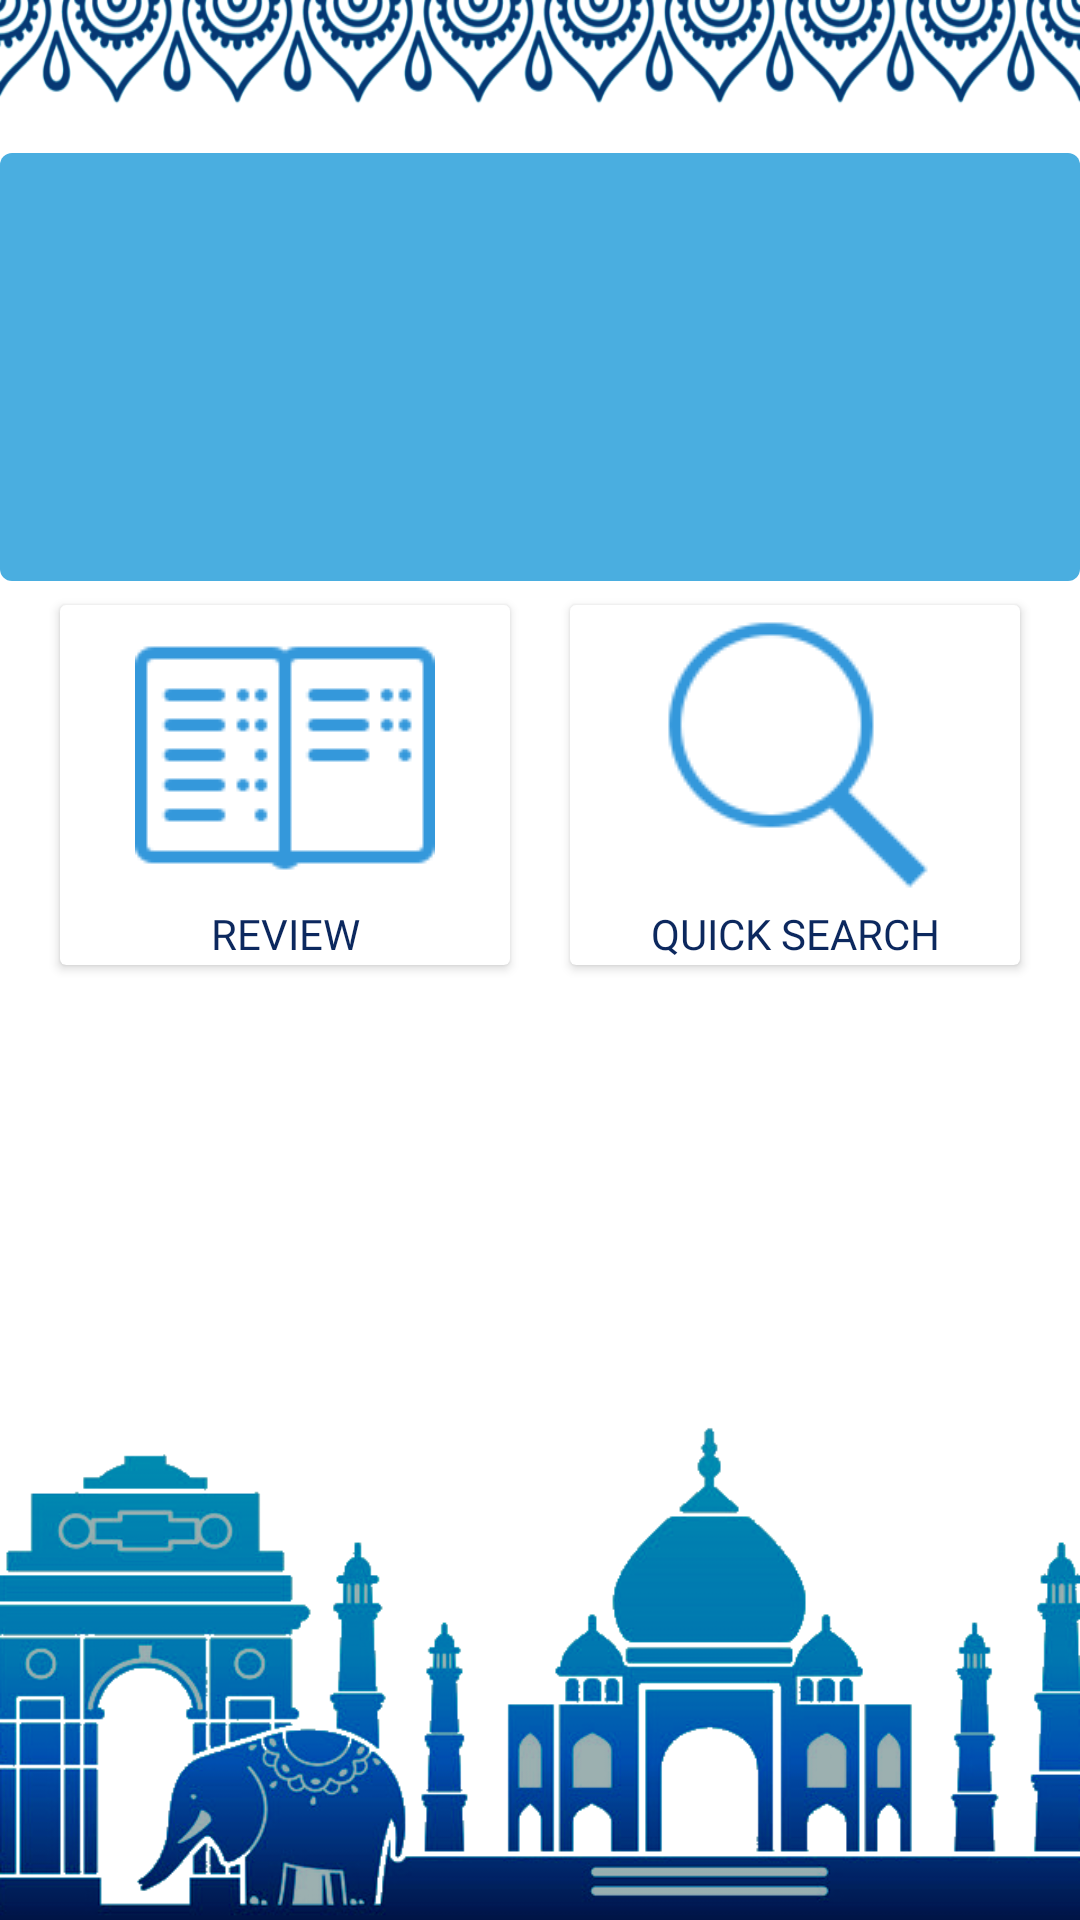

Layout XML and referenced resources for this Android screen:
<!-- AndroidManifest.xml: application theme AppTheme -->
<!-- res/layout/fragment_home.xml -->
<?xml version="1.0" encoding="utf-8"?>
<androidx.constraintlayout.widget.ConstraintLayout
        xmlns:android="http://schemas.android.com/apk/res/android"
        xmlns:tools="http://schemas.android.com/tools"
        android:layout_width="match_parent"
        android:layout_height="match_parent"
        xmlns:app="http://schemas.android.com/apk/res-auto"
        tools:context=".fragment.HomeFragment">

    <ImageView
            android:id="@+id/image_top_banner"
            android:layout_width="match_parent"
            android:layout_height="35dp"
            android:src="@drawable/top_banner"
            android:adjustViewBounds="true"
            android:scaleType="fitXY"
            app:layout_constraintTop_toTopOf="parent"
            app:layout_constraintBottom_toTopOf="@id/cardview_home_word_today"
            app:layout_constraintStart_toStartOf="parent"
            app:layout_constraintEnd_toEndOf="parent"
    />

    <com.google.android.material.card.MaterialCardView
            android:id="@+id/cardview_home_word_today"
            android:layout_width="match_parent"
            android:layout_height="wrap_content"
            app:cardElevation="0dp"
            android:layout_marginTop="16dp"
            app:layout_constraintTop_toBottomOf="@id/image_top_banner"
            app:layout_constraintBottom_toTopOf="@id/cardview_home_cards"
            app:layout_constraintStart_toStartOf="parent"
            app:layout_constraintEnd_toEndOf="parent"
            android:padding="8dp"
    >

        <androidx.constraintlayout.widget.ConstraintLayout
                android:layout_width="match_parent"
                android:layout_height="match_parent"
                android:background="@color/colorPrimary"
        >
            <TextView
                    android:id="@+id/textView_home_word_of_the_day_hindi"
                    android:layout_width="match_parent"
                    android:layout_height="wrap_content"
                    android:textSize="40sp"
                    android:textColor="@color/text_white"
                    android:textAlignment="center"
                    android:letterSpacing="@integer/anim_length_half"
                    app:layout_constraintTop_toTopOf="parent"
                    app:layout_constraintStart_toStartOf="parent"
                    app:layout_constraintBottom_toBottomOf="parent"
                    app:layout_constraintBottom_toTopOf="@id/textView_home_word_of_the_day_eng"
                    android:fontFamily="@font/roboto_light"/>

            <TextView
                    android:id="@+id/textView_home_word_of_the_day_category"
                    android:layout_width="match_parent"
                    android:layout_height="wrap_content"
                    android:textSize="12sp"
                    android:textStyle="bold"
                    android:textAllCaps="true"
                    android:fontFamily="@font/roboto_light"
                    android:textColor="@color/text_white"
                    android:background="@android:color/transparent"
                    app:layout_constraintTop_toBottomOf="@id/textView_home_word_of_the_day_hindi"
                    app:layout_constraintStart_toStartOf="@id/textView_home_word_of_the_day_category"
                    app:layout_constraintBottom_toTopOf="@id/textView_home_word_of_the_day_eng"
                    android:layout_marginStart="16dp"
            />

            <TextView
                    android:id="@+id/textView_home_word_of_the_day_eng"
                    android:layout_width="match_parent"
                    android:layout_height="wrap_content"
                    android:textSize="24sp"
                    android:textStyle="italic"
                    android:fontFamily="@font/roboto_light"
                    android:textColor="@color/text_white"
                    android:background="@android:color/transparent"
                    app:layout_constraintTop_toBottomOf="@id/textView_home_word_of_the_day_hindi"
                    app:layout_constraintStart_toStartOf="parent"
                    app:layout_constraintBottom_toBottomOf="parent"
                    android:layout_marginStart="16dp"
                    android:layout_marginBottom="8dp"
            />
        </androidx.constraintlayout.widget.ConstraintLayout>
    </com.google.android.material.card.MaterialCardView>

    
    <SearchView
            android:id="@+id/search_bar"
            android:visibility="invisible"
            android:layout_width="match_parent"
            android:layout_height="wrap_content"
            app:layout_constraintTop_toBottomOf="@id/cardview_home_cards"
            app:layout_constraintStart_toStartOf="parent"
            app:layout_constraintEnd_toEndOf="parent"
            android:layout_marginStart="32dp"
            android:layout_marginEnd="32dp"
    />

    <androidx.recyclerview.widget.RecyclerView
            android:visibility="invisible"
            android:id="@+id/recyclerView_search"
            android:layout_width="match_parent"
            android:layout_height="0dp"
            app:layout_constraintTop_toBottomOf="@id/search_bar"
            app:layout_constraintStart_toStartOf="parent"
            app:layout_constraintEnd_toEndOf="parent"
            app:layout_constraintBottom_toTopOf="@id/image_bottom_banner"
            android:layout_marginStart="32dp"
            android:layout_marginEnd="32dp"
    />

    
    <androidx.cardview.widget.CardView
            android:id="@+id/cardview_home_cards"
            android:layout_width="150dp"
            android:layout_height="120dp"
            app:strokeColor="@color/colorPrimaryDark"
            android:clickable="false"
            app:layout_constraintTop_toBottomOf="@id/cardview_home_word_today"
            app:layout_constraintStart_toStartOf="parent"
            app:layout_constraintEnd_toStartOf="@id/cardview_home_search"
            app:layout_constraintBottom_toTopOf="@id/search_bar"
            android:layout_marginTop="8dp" >

        <androidx.constraintlayout.widget.ConstraintLayout
                android:layout_width="match_parent"
                android:layout_height="match_parent">

            <TextView
                    android:id="@+id/textView_home_word_count"
                    android:layout_width="20dp"
                    android:layout_height="20dp"
                    android:background="@drawable/badge"
                    android:visibility="invisible"
                    android:textAlignment="center"
                    android:textSize="12sp"
                    android:translationX="-38dp"
                    android:translationY="27dp"
                    android:translationZ="1dp"
                    android:fontFamily="@font/roboto_light"
                    android:textStyle="bold"
                    app:layout_constraintBottom_toTopOf="@id/image_cards_review"
                    app:layout_constraintStart_toEndOf="@id/image_cards_review"/>

            <ImageView
                    android:id="@+id/image_cards_review"
                    android:layout_width="match_parent"
                    android:layout_height="wrap_content"
                    android:src="@drawable/study"
                    app:layout_constraintTop_toTopOf="parent"
                    app:layout_constraintStart_toStartOf="parent"
                    app:layout_constraintEnd_toEndOf="parent"
                    app:layout_constraintBottom_toTopOf="@id/textView_home_cards_review"
            />

            <TextView
                    android:id="@+id/textView_home_cards_review"
                    android:layout_width="wrap_content"
                    android:layout_height="wrap_content"
                    android:text="Review"
                    android:textSize="14sp"
                    android:textColor="@color/colorPrimaryDark"
                    android:textAllCaps="true"
                    android:fontFamily="@font/roboto_light"
                    android:textAlignment="center"
                    app:layout_constraintTop_toBottomOf="@id/image_cards_review"
                    app:layout_constraintStart_toStartOf="parent"
                    app:layout_constraintEnd_toEndOf="parent"
            />
        </androidx.constraintlayout.widget.ConstraintLayout>
    </androidx.cardview.widget.CardView>

    
    <androidx.cardview.widget.CardView
            android:id="@+id/cardview_home_search"
            android:clickable="true"
            android:layout_width="150dp"
            android:layout_height="120dp"
            app:strokeColor="@color/colorPrimaryDark"
            app:layout_constraintTop_toTopOf="@id/cardview_home_cards"
            app:layout_constraintStart_toEndOf="@id/cardview_home_cards"
            app:layout_constraintBottom_toBottomOf="@id/cardview_home_cards"
            app:layout_constraintEnd_toEndOf="parent" >

        <androidx.constraintlayout.widget.ConstraintLayout
                android:layout_width="match_parent"
                android:layout_height="match_parent">

            <TextView
                    android:id="@+id/textView_cc"
                    android:layout_width="20dp"
                    android:layout_height="20dp"
                    android:visibility="invisible"
                    android:background="@drawable/badge"
                    android:textAlignment="center"
                    android:textSize="12sp"
                    android:translationX="-12dp"
                    android:translationY="25dp"
                    android:translationZ="1dp"
                    android:fontFamily="@font/roboto_light"
                    android:textStyle="bold"
                    app:layout_constraintBottom_toTopOf="@id/image_search"
                    app:layout_constraintStart_toEndOf="@id/image_search"/>


            <ImageView
                    android:id="@+id/image_search"
                    android:layout_width="match_parent"
                    android:layout_height="wrap_content"
                    android:src="@drawable/icon_search"
                    app:layout_constraintTop_toTopOf="parent"
                    app:layout_constraintStart_toStartOf="parent"
                    app:layout_constraintEnd_toEndOf="parent"
                    app:layout_constraintBottom_toTopOf="@id/textView_home_search"/>

            <TextView
                    android:id="@+id/textView_home_search"
                    android:layout_width="wrap_content"
                    android:layout_height="wrap_content"
                    android:text="Quick search"
                    android:textSize="14sp"
                    android:textColor="@color/colorPrimaryDark"
                    android:textAllCaps="true"
                    android:fontFamily="@font/roboto_light"
                    android:textAlignment="center"
                    app:layout_constraintTop_toBottomOf="@id/image_search"
                    app:layout_constraintStart_toStartOf="parent"
                    app:layout_constraintEnd_toEndOf="parent"
            />
        </androidx.constraintlayout.widget.ConstraintLayout>
    </androidx.cardview.widget.CardView>

    <ImageView
            android:id="@+id/image_bottom_banner"
            android:layout_width="match_parent"
            android:layout_height="0dp"
            android:src="@drawable/bg_image"
            app:layout_constraintBottom_toBottomOf="parent"
            app:layout_constraintStart_toStartOf="parent"
            app:layout_constraintEnd_toEndOf="parent"
            android:scaleType="centerCrop"
            android:adjustViewBounds="true"
    />


</androidx.constraintlayout.widget.ConstraintLayout>
<!-- resources referenced by this layout -->
<resources>
  <color name="colorPrimary">#4AAEE0</color>
  <color name="colorPrimaryDark">#0C285E</color>
  <color name="text_white">#FFFFFF</color>
  <!-- drawable badge (drawable) -->
  <?xml version="1.0" encoding="utf-8"?>
      <shape xmlns:android="http://schemas.android.com/apk/res/android"
              android:shape="rectangle">
      <corners android:radius="8dp" />
      <solid android:color="#f20000" />
      
              
              
      <padding
              android:bottom="2dp"
              android:left="2dp"
              android:right="2dp"
              android:top="2dp" />
  </shape>
  <!-- drawable bg_image: png bitmap (drawable, 143270 bytes) -->
  <!-- drawable icon_search: png bitmap (drawable-v24, 2912 bytes) -->
  <!-- drawable study: png bitmap (drawable-v24, 1059 bytes) -->
  <!-- drawable top_banner: png bitmap (drawable-v24, 101745 bytes) -->
  <style name="AppTheme" parent="Theme.MaterialComponents.Light.NoActionBar">
          
          <item name="colorPrimary">@color/colorPrimary</item>
          <item name="colorPrimaryDark">@color/colorPrimaryDark</item>
          <item name="colorAccent">@color/colorAccent</item>
      </style>
  <color name="colorAccent">#69B4A9</color>
</resources>
